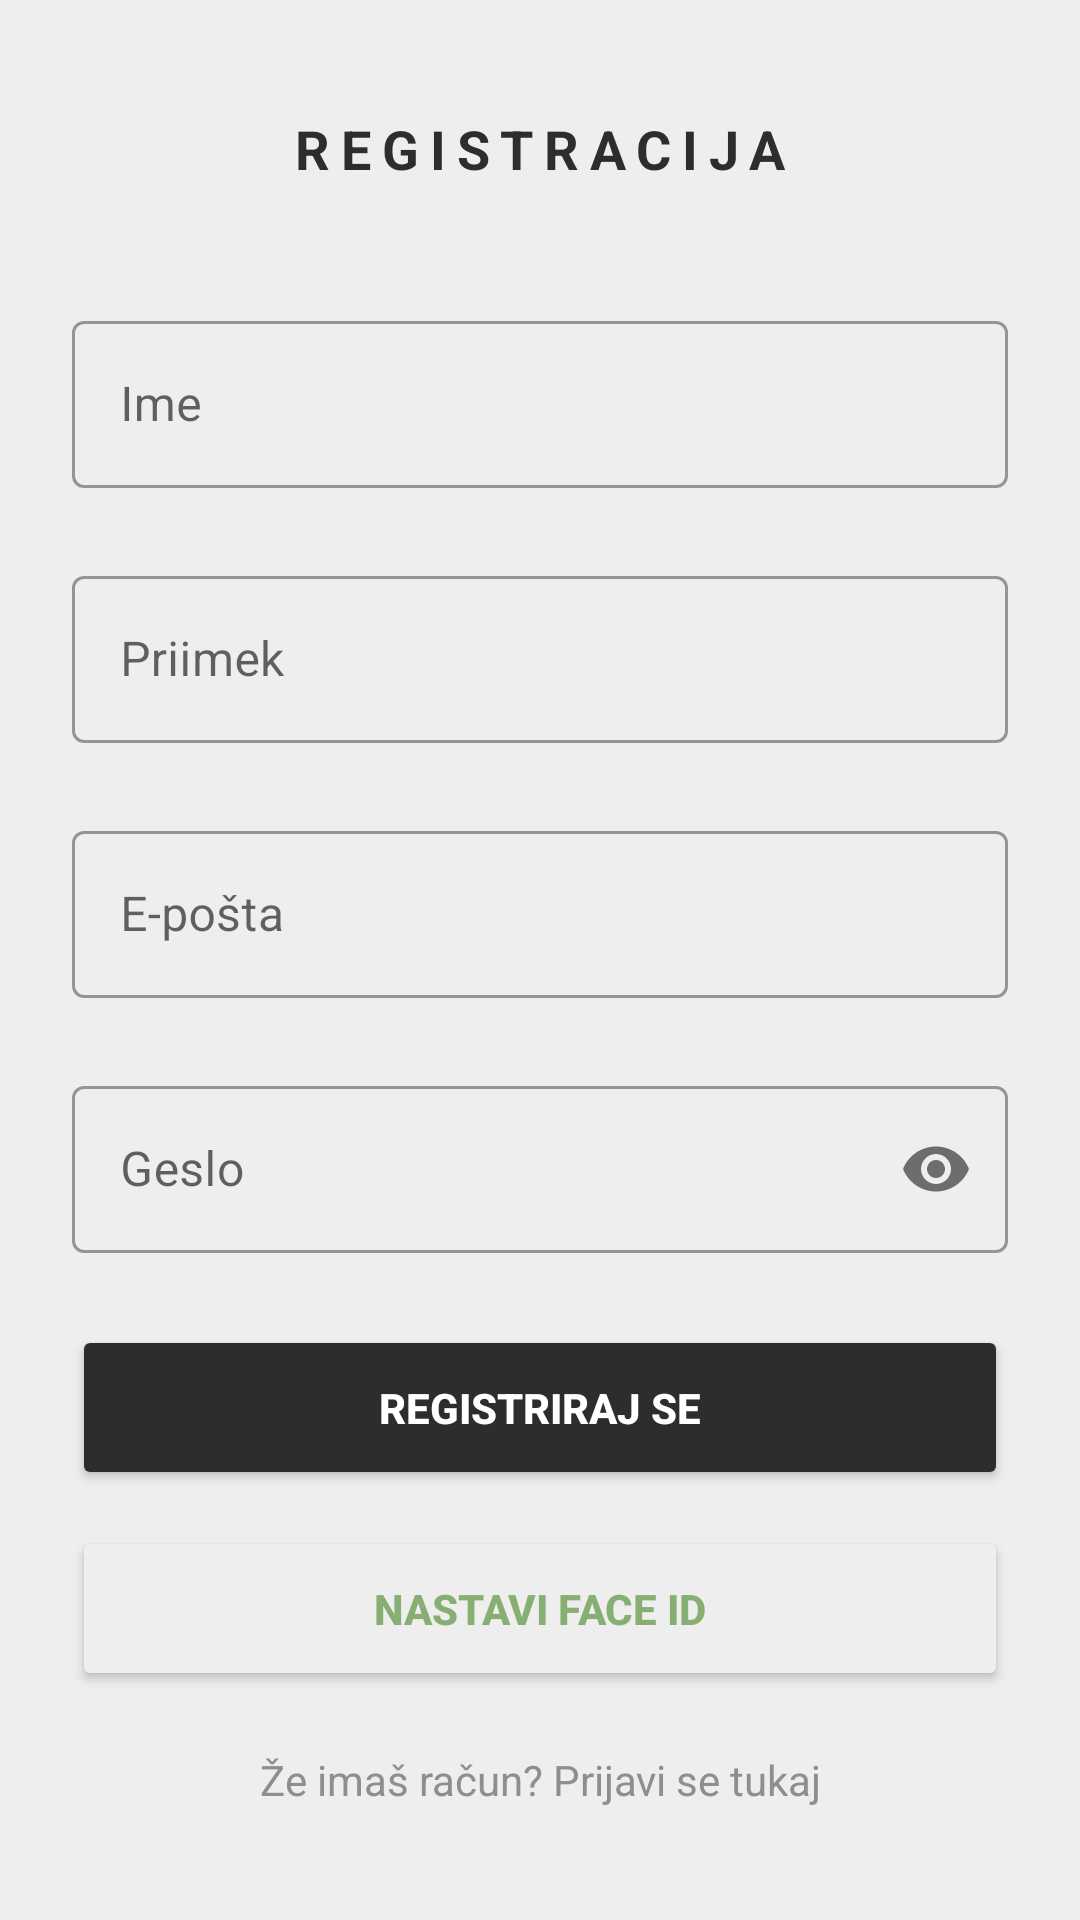

Write the Android layout XML for this screen, with the resource values it uses.
<!-- AndroidManifest.xml: application theme Theme.PametniPaketnik -->
<!-- res/layout/activity_register.xml -->
<?xml version="1.0" encoding="utf-8"?>
<androidx.constraintlayout.widget.ConstraintLayout xmlns:android="http://schemas.android.com/apk/res/android"
    xmlns:app="http://schemas.android.com/apk/res-auto"
    xmlns:tools="http://schemas.android.com/tools"
    android:id="@+id/main"
    android:layout_width="match_parent"
    android:layout_height="match_parent"
    android:background="@color/home_page_background"
    tools:context=".RegisterActivity">

    <LinearLayout
        android:layout_width="match_parent"
        android:layout_height="wrap_content"
        android:orientation="vertical"
        android:paddingStart="24dp"
        android:paddingEnd="24dp"
        app:layout_constraintTop_toTopOf="parent"
        app:layout_constraintBottom_toBottomOf="parent"
        app:layout_constraintStart_toStartOf="parent"
        app:layout_constraintEnd_toEndOf="parent">

        <TextView
            android:id="@+id/registerTitle"
            android:layout_width="match_parent"
            android:layout_height="wrap_content"
            android:letterSpacing="0.2"
            android:text="@string/register_title"
            android:textAlignment="center"
            android:textAllCaps="true"
            android:textColor="@color/history_text_primary"
            android:textSize="18sp"
            android:textStyle="bold"
            android:layout_marginBottom="40dp"/>

        <com.google.android.material.textfield.TextInputLayout
            android:id="@+id/nameTitle"
            style="@style/Widget.MaterialComponents.TextInputLayout.OutlinedBox"
            android:layout_width="match_parent"
            android:layout_height="wrap_content"
            android:layout_marginBottom="24dp"
            android:hint="@string/nameHint">

            <com.google.android.material.textfield.TextInputEditText
                android:id="@+id/inputName"
                android:layout_width="match_parent"
                android:layout_height="wrap_content"
                android:inputType="text"
                android:textColor="@color/history_text_primary" />
        </com.google.android.material.textfield.TextInputLayout>

        <com.google.android.material.textfield.TextInputLayout
            android:id="@+id/surnameTitle"
            style="@style/Widget.MaterialComponents.TextInputLayout.OutlinedBox"
            android:layout_width="match_parent"
            android:layout_height="wrap_content"
            android:layout_marginBottom="24dp"
            android:hint="@string/surnameHint">

            <com.google.android.material.textfield.TextInputEditText
                android:id="@+id/inputSurname"
                android:layout_width="match_parent"
                android:layout_height="wrap_content"
                android:inputType="text"
                android:textColor="@color/history_text_primary" />
        </com.google.android.material.textfield.TextInputLayout>

        <com.google.android.material.textfield.TextInputLayout
            android:id="@+id/emailTitle"
            style="@style/Widget.MaterialComponents.TextInputLayout.OutlinedBox"
            android:layout_width="match_parent"
            android:layout_height="wrap_content"
            android:layout_marginBottom="24dp"
            android:hint="@string/emailHint">

            <com.google.android.material.textfield.TextInputEditText
                android:id="@+id/inputEmail"
                android:layout_width="match_parent"
                android:layout_height="wrap_content"
                android:inputType="textEmailAddress"
                android:textColor="@color/history_text_primary" />
        </com.google.android.material.textfield.TextInputLayout>

        <com.google.android.material.textfield.TextInputLayout
            android:id="@+id/passwordTitle"
            style="@style/Widget.MaterialComponents.TextInputLayout.OutlinedBox"
            android:layout_width="match_parent"
            android:layout_height="wrap_content"
            android:layout_marginBottom="24dp"
            android:hint="@string/passwordHint"
            app:passwordToggleEnabled="true">

            <com.google.android.material.textfield.TextInputEditText
                android:id="@+id/inputPassword"
                android:layout_width="match_parent"
                android:layout_height="wrap_content"
                android:inputType="textPassword"
                android:textColor="@color/history_text_primary" />
        </com.google.android.material.textfield.TextInputLayout>

        <Button
            android:id="@+id/btnRegister"
            android:layout_width="match_parent"
            android:layout_height="55dp"
            android:backgroundTint="@color/history_text_primary"
            android:text="@string/registriraj_se"
            android:textAllCaps="true"
            android:textColor="@android:color/white"
            android:textStyle="bold"
            app:cornerRadius="40dp" />

        <Button
            android:id="@+id/btnFaceIdSetup"
            android:layout_width="match_parent"
            android:layout_height="55dp"
            android:layout_marginTop="12dp"
            android:text="@string/nastavi_face_id"
            android:textStyle="bold"
            android:backgroundTint="@color/home_page_background"
            android:textColor="@color/history_accept"
            app:strokeColor="@color/history_accept"
            app:strokeWidth="2dp"
            app:cornerRadius="40dp" />

        <TextView
            android:id="@+id/goToLogin"
            android:layout_width="match_parent"
            android:layout_height="wrap_content"
            android:layout_marginTop="20dp"
            android:text="@string/go_to_login_text"
            android:textAlignment="center"
            android:textColor="@color/history_text_secondary"
            android:textSize="14sp" />

    </LinearLayout>
</androidx.constraintlayout.widget.ConstraintLayout>
<!-- resources referenced by this layout -->
<resources>
  <color name="history_accept">#87AE73</color>
  <color name="history_text_primary">#2D2D2D</color>
  <color name="history_text_secondary">#8E8E8E</color>
  <color name="home_page_background">#EEEEEE</color>
  <string name="emailHint">E-pošta</string>
  <string name="go_to_login_text">Že imaš račun? Prijavi se tukaj</string>
  <string name="nameHint">Ime</string>
  <string name="nastavi_face_id">Nastavi Face ID</string>
  <string name="passwordHint">Geslo</string>
  <string name="register_title">Registracija</string>
  <string name="registriraj_se">Registriraj se</string>
  <string name="surnameHint">Priimek</string>
  <style name="Theme.PametniPaketnik" parent="Base.Theme.PametniPaketnik" />
  <style name="Base.Theme.PametniPaketnik" parent="Theme.MaterialComponents.Light.NoActionBar">
          <item name="colorPrimary">@color/history_text_primary</item>
          <item name="android:statusBarColor">@color/background</item>
          <item name="android:windowLightStatusBar">true</item> </style>
  <color name="background">#EFE5DA</color>
</resources>
